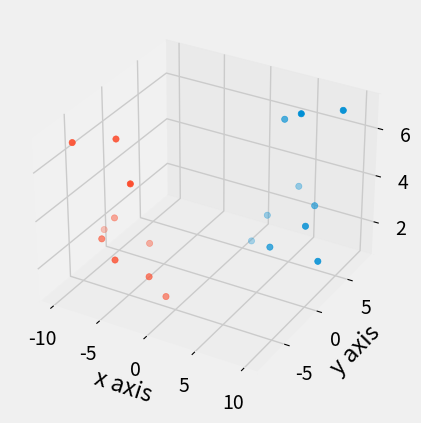

The script that saved this image:
from mpl_toolkits.mplot3d import axes3d
import matplotlib.pyplot as plt
from matplotlib import style

style.use('fivethirtyeight')



fig = plt.figure()
ax1 = fig.add_subplot(111, projection='3d')


x1 = [1,2,3,4,5,6,7,8,9,10]
y1 = [5,6,7,8,2,5,6,3,7,2]
z1 = [1,2,6,3,2,7,3,3,7,2]




x2 = [-1,-2,-3,-4,-5,-6,-7,-8,-9,-10]
y2 = [-5,-6,-7,-8,-2,-5,-6,-3,-7,-2]
z2 = [1,2,6,3,2,7,3,3,7,2]



###3d line plot
#ax1.plot(x1,y1,z1)


###3d scatter plot
ax1.scatter(x1 ,y1 ,z1) 
ax1.scatter(x2 ,y2 ,z2)

'''
For changing color;

###3d scatter plot
ax1.scatter(x1 ,y1 ,z1, c='k') 
ax1.scatter(x2 ,y2 ,z2, c='r')

'''

ax1.set_xlabel('x axis')
ax1.set_ylabel('y axis')
ax1.set_zlabel('z axis')

plt.show()
